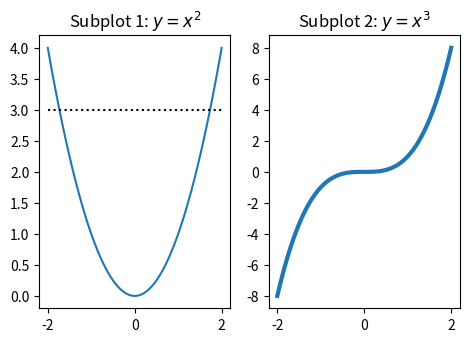

Reproduce this figure in Python.
import matplotlib.pyplot as plt
import numpy as np

xx = np.linspace(-2, 2, 100)

mm = 1./25.4 # Umrechnung mm -> zoll
scale = 0.5 # Für proportionale Skalierung
fs = np.array([250*mm, 180*mm])*scale

# kleiner rechter Rand
plt.rcParams['figure.subplot.right'] = .98

# subplots: 1 Zeile, 2 Spalten
fig, (ax1, ax2) = plt.subplots(1, 2, figsize=fs);

ax1.plot(xx, xx**2)
ax1.set_title("Subplot 1: $y=x^2$")

ax2.plot(xx, xx**3, lw=3)
ax2.set_title("Subplot 2: $y=x^3$")

ax1.plot(xx, xx*0+3, ":k") # gepunktete schwarze Linie bei y=3

plt.savefig('subplots.pdf') # Dateiformat wird aus Endung erkannt
plt.show() # Anzeige des Bildes
